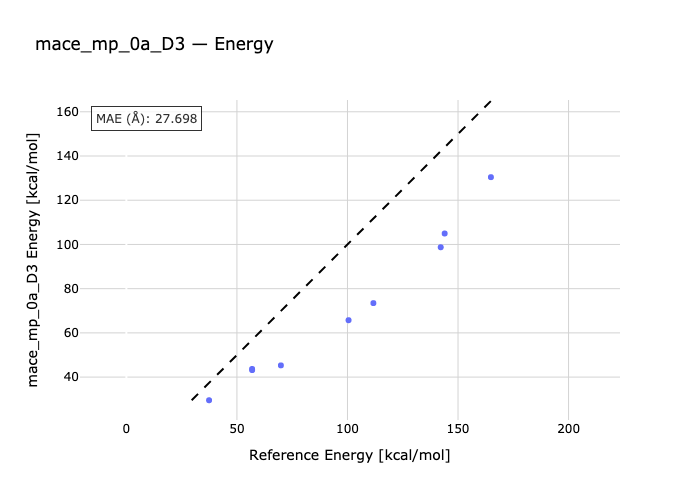

Values plotted in this chart, from the file beside it:
species, reference, predicted
1-2, 37.4, 29.53
1-3, 56.87, 43.68
1-4, 56.89, 43.18
1-5, 69.89, 45.3
1-6, 100.5, 65.73
1-7, 111.7, 73.46
1-8, 142.2, 98.73
1-9, 144, 104.9
1-10, 164.9, 130.4
